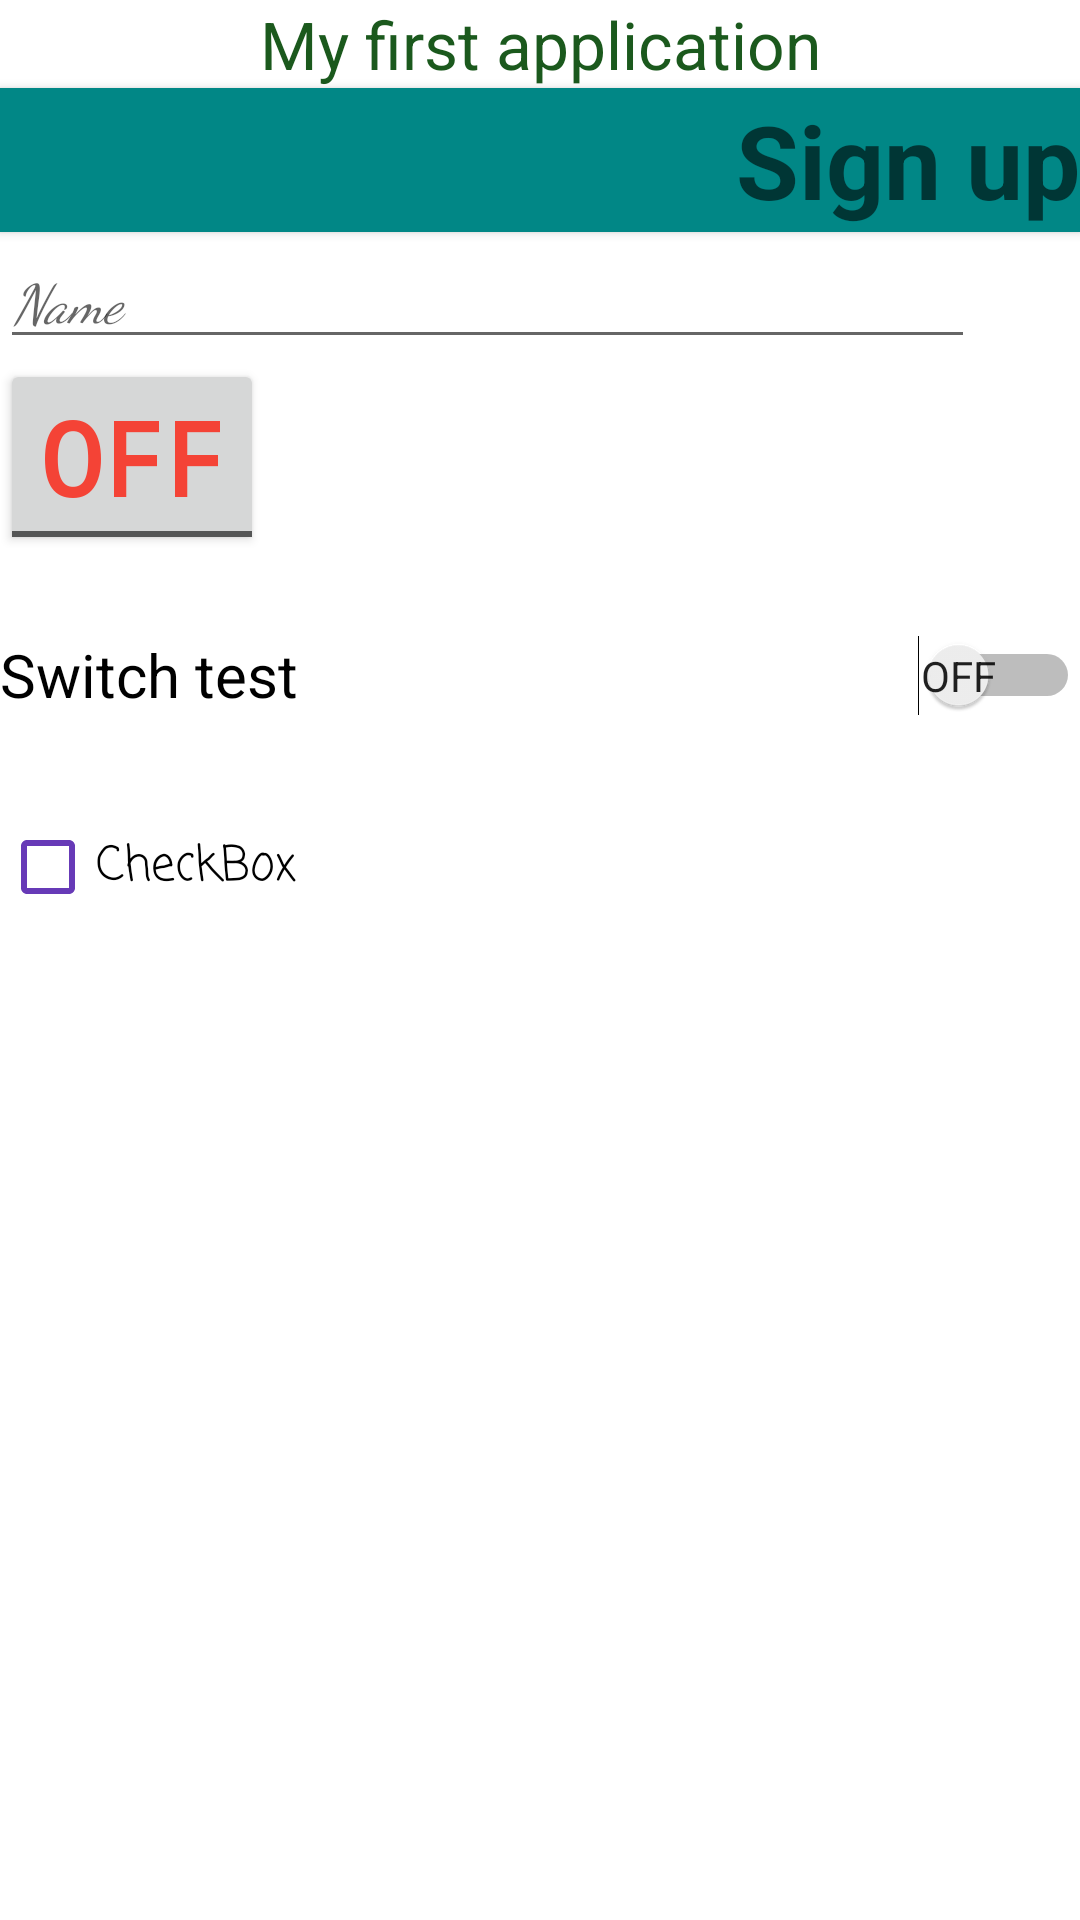

This screen was rendered from an Android layout file. Write that file and the resources it references.
<!-- AndroidManifest.xml: application theme Theme.GB_HW -->
<!-- res/layout/activity_main.xml -->
<?xml version="1.0" encoding="utf-8"?>
<androidx.constraintlayout.widget.ConstraintLayout xmlns:android="http://schemas.android.com/apk/res/android"
    xmlns:app="http://schemas.android.com/apk/res-auto"
    xmlns:tools="http://schemas.android.com/tools"
    android:layout_width="match_parent"
    android:layout_height="match_parent"
    tools:context=".MainActivity">

    <LinearLayout
        android:layout_width="match_parent"
        android:layout_height="wrap_content"
        android:orientation="vertical"
        app:layout_constraintBottom_toBottomOf="parent"
        app:layout_constraintTop_toTopOf="parent"
        app:layout_constraintVertical_bias="0.0"
        tools:layout_editor_absoluteX="16dp">

        <TextView
            android:id="@+id/textView2"
            android:layout_width="match_parent"
            android:layout_height="wrap_content"
            android:text="@string/testing_my_first_application"
            android:textAlignment="center"
            android:textAppearance="@style/TextAppearance.AppCompat.Large"
            android:textColor="#1B591D" />

        <Button
            android:id="@+id/button"
            style="@style/Widget.AppCompat.Button"
            android:layout_width="match_parent"
            android:layout_height="wrap_content"
            android:background="@color/teal_700"
            android:insetTop="10dp"
            android:insetBottom="10dp"
            android:text="@string/button_to_task2"
            android:textAlignment="textEnd"
            android:textAppearance="@style/TextAppearance.AppCompat.Display1"
            android:textStyle="bold"
            app:icon="@android:mipmap/sym_def_app_icon" />

        <EditText
            android:id="@+id/editTextTextPersonName"
            android:layout_width="wrap_content"
            android:layout_height="wrap_content"
            android:ems="15"
            android:fontFamily="cursive"
            android:hint="@string/please_enter_your_name"
            android:inputType="textPersonName"
            android:text=""
            android:textStyle="italic" />

        <ToggleButton
            android:id="@+id/toggleButton"
            android:layout_width="wrap_content"
            android:layout_height="wrap_content"
            android:fontFamily="monospace"
            android:text="ToggleButton"
            android:textAllCaps="false"
            android:textColor="#F44336"
            android:textSize="34sp"
            android:textStyle="bold"
            android:typeface="sans" />

        <Switch
            android:id="@+id/switch1"
            android:layout_width="match_parent"
            android:layout_height="80dp"
            android:showText="true"
            android:text="Switch test"
            android:textSize="20sp" />

        <CheckBox
            android:id="@+id/checkBox"
            style="@android:style/Widget.CompoundButton.CheckBox"
            android:layout_width="267dp"
            android:layout_height="wrap_content"
            android:buttonTint="#673AB7"
            android:checked="false"
            android:contentDescription="please mark the checkbox"
            android:fontFamily="casual"
            android:text="CheckBox"
            android:textAppearance="@style/TextAppearance.AppCompat.Small"
            android:textSize="16sp"
            android:typeface="sans" />
    </LinearLayout>

</androidx.constraintlayout.widget.ConstraintLayout>
<!-- resources referenced by this layout -->
<resources>
  <string name="button_to_task2">Sign up</string>
  <string name="please_enter_your_name">Name</string>
  <string name="testing_my_first_application">My first application</string>
  <style name="Theme.GB_HW" parent="Theme.MaterialComponents.DayNight.DarkActionBar">
          
          <item name="colorPrimary">@color/purple_500</item>
          <item name="colorPrimaryVariant">@color/purple_700</item>
          <item name="colorOnPrimary">@color/white</item>
          
          <item name="colorSecondary">@color/teal_200</item>
          <item name="colorSecondaryVariant">@color/teal_700</item>
          <item name="colorOnSecondary">@color/black</item>
          
          <item name="android:statusBarColor" tools:targetApi="l">?attr/colorPrimaryVariant</item>
          
      </style>
  <!-- not gathered from this repository: default colours our renderer supplied (Android Studio template values) -->
  <color name="purple_500">#FF6200EE</color>
  <color name="purple_700">#FF3700B3</color>
  <color name="teal_200">#FF03DAC5</color>
  <color name="teal_700">#FF018786</color>
  <color name="black">#FF000000</color>
  <color name="white">#FFFFFFFF</color>
</resources>
